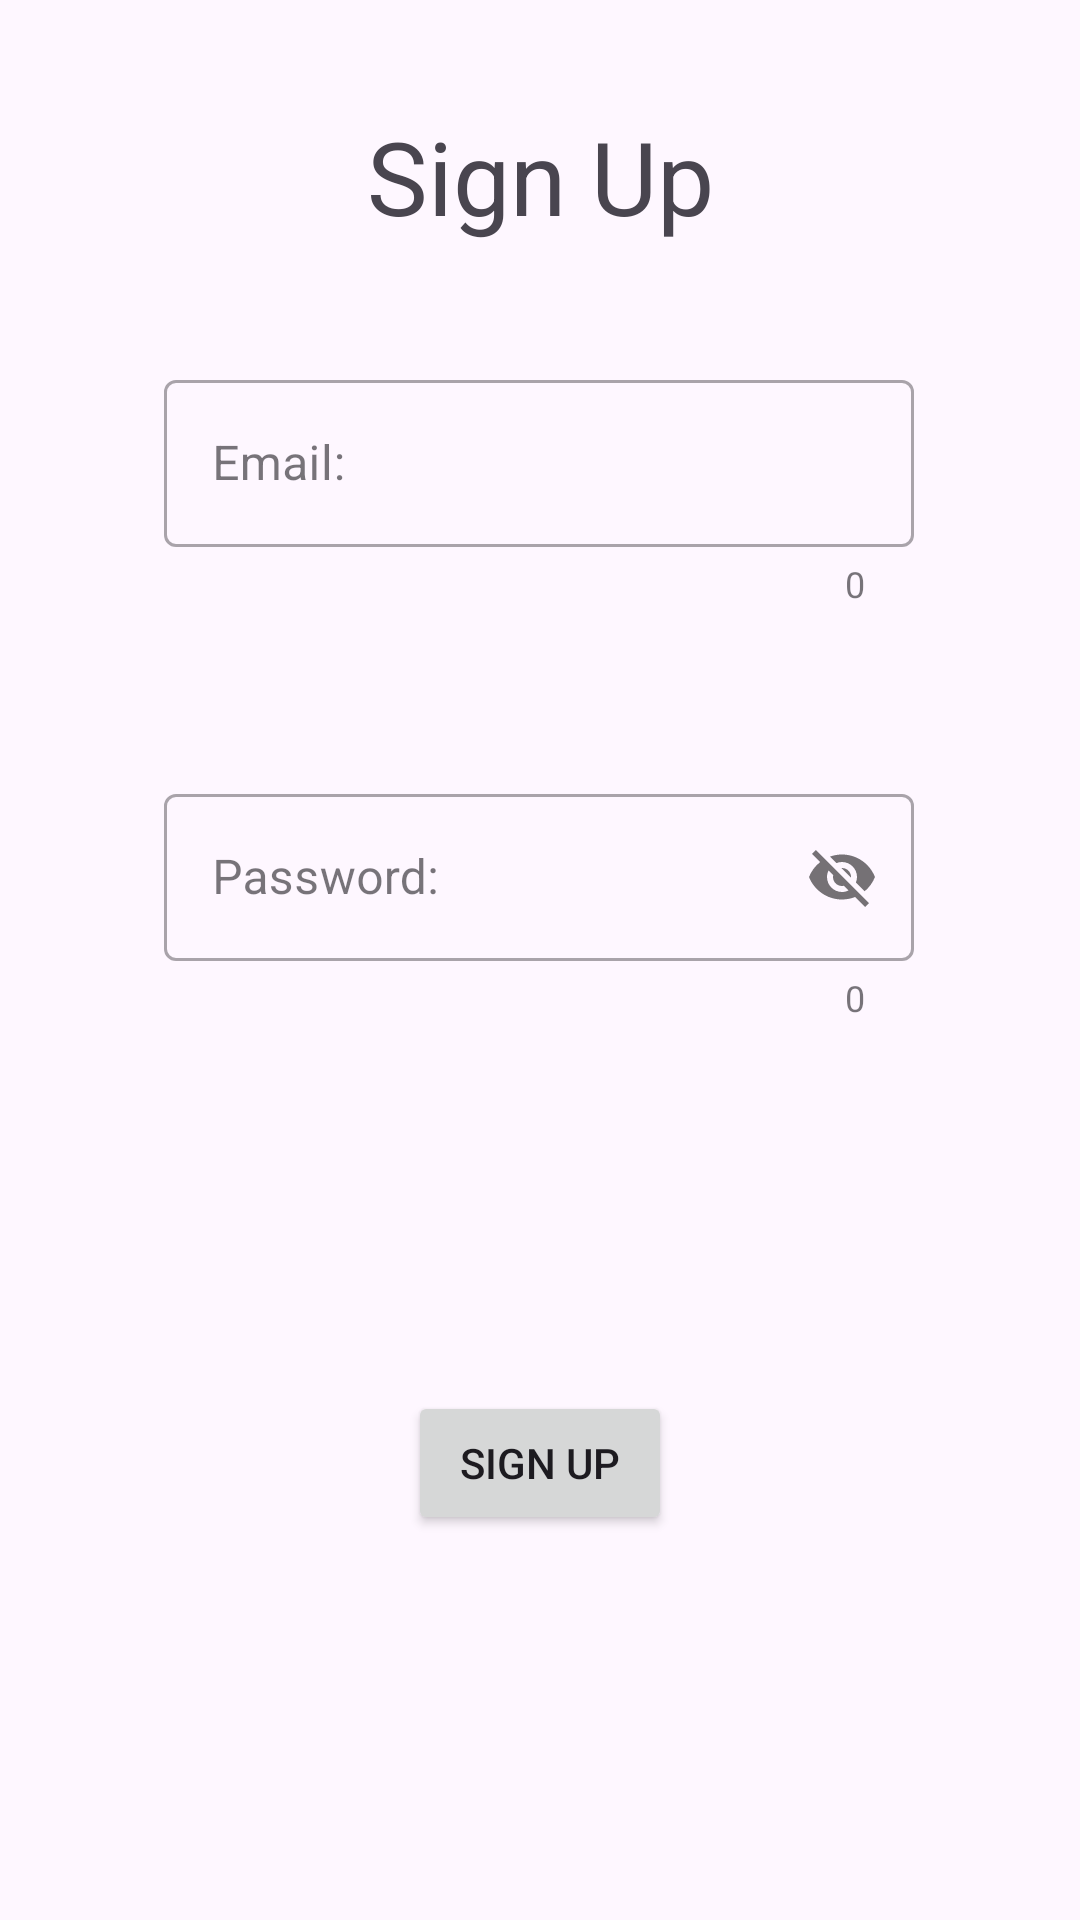

Reconstruct the res/layout file that produces this screen, plus the resources it refers to.
<!-- AndroidManifest.xml: application theme Theme.LifeSaved -->
<!-- res/layout/dialog_createaccount.xml -->
<?xml version="1.0" encoding="utf-8"?>
<androidx.constraintlayout.widget.ConstraintLayout xmlns:android="http://schemas.android.com/apk/res/android"
    xmlns:app="http://schemas.android.com/apk/res-auto"
    xmlns:tools="http://schemas.android.com/tools"
    android:layout_width="match_parent"
             android:layout_height="match_parent">

    <TextView
        android:id="@+id/textView_createaccount_title"
        android:layout_width="wrap_content"
        android:layout_height="wrap_content"
        android:layout_marginStart="16dp"
        android:layout_marginTop="36dp"
        android:layout_marginEnd="16dp"
        android:text="@string/signup"
        android:textSize="34sp"
        app:layout_constraintEnd_toEndOf="parent"
        app:layout_constraintStart_toStartOf="parent"
        app:layout_constraintTop_toTopOf="parent" />



    

    <com.google.android.material.textfield.TextInputLayout
        android:id="@+id/textInputLayout_register_email"
        style="@style/Widget.MaterialComponents.TextInputLayout.OutlinedBox"
        android:layout_width="250dp"
        android:layout_height="90dp"
        android:layout_marginTop="40dp"
        app:counterEnabled="true"
        app:layout_constraintEnd_toEndOf="parent"
        app:layout_constraintHorizontal_bias="0.496"
        app:layout_constraintStart_toStartOf="parent"
        app:layout_constraintTop_toBottomOf="@+id/textView_createaccount_title"
        app:passwordToggleEnabled="false">


        <com.google.android.material.textfield.TextInputEditText
            android:layout_width="match_parent"
            android:layout_height="wrap_content"
            android:hint="@string/email_hint" />
    </com.google.android.material.textfield.TextInputLayout>

    <com.google.android.material.textfield.TextInputLayout
        android:id="@+id/textInputLayout_register_password"
        style="@style/Widget.MaterialComponents.TextInputLayout.OutlinedBox"
        android:layout_width="250dp"
        android:layout_height="90dp"
        android:layout_marginTop="48dp"
        app:counterEnabled="true"
        app:layout_constraintEnd_toEndOf="parent"
        app:layout_constraintHorizontal_bias="0.496"
        app:layout_constraintStart_toStartOf="parent"
        app:layout_constraintTop_toBottomOf="@+id/textInputLayout_register_email"
        app:passwordToggleEnabled="true">


        <com.google.android.material.textfield.TextInputEditText
            android:layout_width="match_parent"
            android:layout_height="wrap_content"
            android:hint="@string/pass_hint" />
    </com.google.android.material.textfield.TextInputLayout>

    <Button
        android:id="@+id/button_register_makeaccount"
        android:layout_width="wrap_content"
        android:layout_height="wrap_content"
        android:layout_marginStart="16dp"
        android:layout_marginTop="16dp"
        android:layout_marginEnd="16dp"
        android:layout_marginBottom="30dp"
        android:text="@string/signup"
        app:cornerRadius="20dp"
        app:layout_constraintBottom_toBottomOf="parent"
        app:layout_constraintEnd_toEndOf="parent"
        app:layout_constraintStart_toStartOf="parent"
        app:layout_constraintTop_toBottomOf="@+id/textInputLayout_register_password" />

</androidx.constraintlayout.widget.ConstraintLayout>
<!-- resources referenced by this layout -->
<resources>
  <string name="email_hint">Email:</string>
  <string name="pass_hint">Password:</string>
  <string name="signup">Sign Up</string>
  <style name="Theme.LifeSaved" parent="Theme.Material3.DayNight">
          
          <item name="colorPrimary">@color/purple_500</item>
          <item name="colorPrimaryVariant">@color/purple_700</item>
          <item name="colorOnPrimary">@color/white</item>
          
          <item name="colorSecondary">@color/teal_200</item>
          <item name="colorSecondaryVariant">@color/teal_700</item>
          <item name="colorOnSecondary">@color/black</item>
          
          <item name="android:statusBarColor">?attr/colorPrimaryVariant</item>
          
      </style>
  <color name="purple_500">#FF6200EE</color>
  <color name="purple_700">#FF3700B3</color>
  <color name="white">#FFFFFFFF</color>
  <color name="teal_200">#FF03DAC5</color>
  <color name="teal_700">#FF018786</color>
  <color name="black">#FF000000</color>
</resources>
